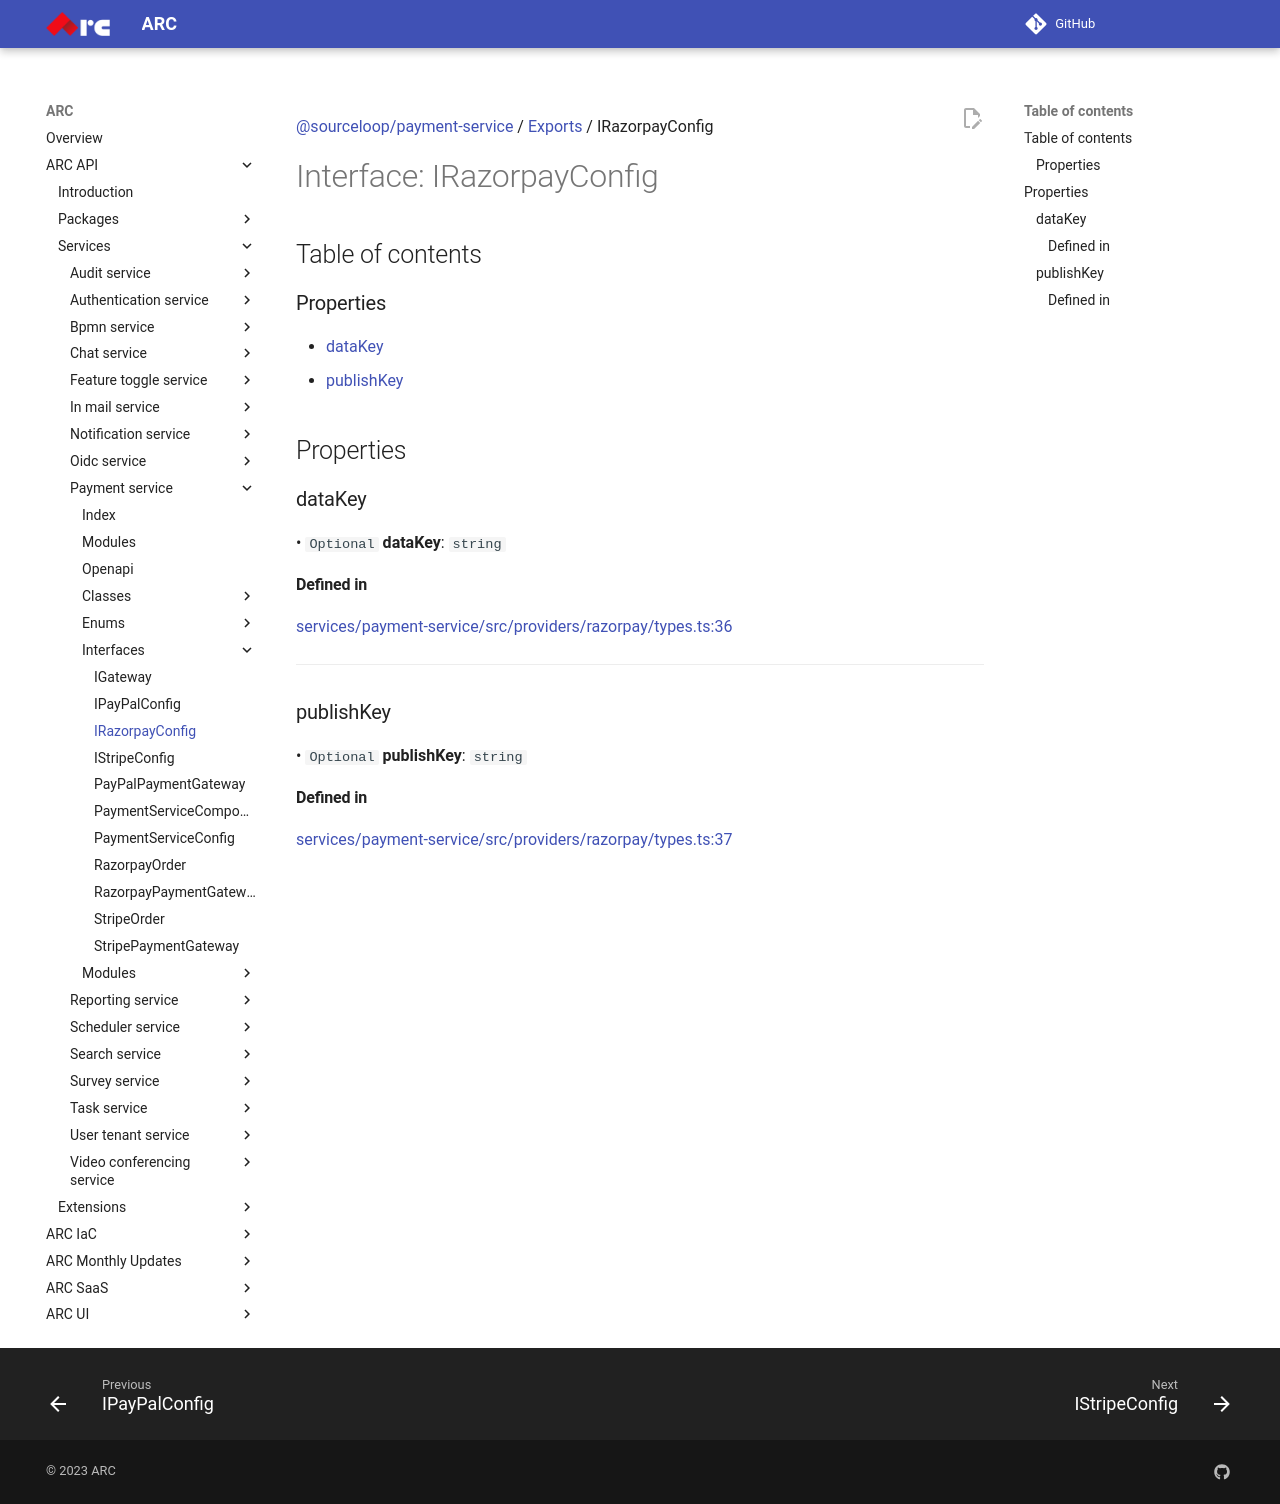

repository: sourcefuse/arc-docs · page: arc-api-docs/services/payment-service/interfaces/IRazorpayConfig/index.html · generator: mkdocs

[@sourceloop/payment-service](../README.md) / [Exports](../modules.md) / IRazorpayConfig

# Interface: IRazorpayConfig

## Table of contents

### Properties

- [dataKey](IRazorpayConfig.md#datakey)
- [publishKey](IRazorpayConfig.md#publishkey)

## Properties

### dataKey

• `Optional` **dataKey**: `string`

#### Defined in

[services/payment-service/src/providers/razorpay/types.ts:36](https://github.com/sourcefuse/loopback4-microservice-catalog/blob/eb9d4d57/services/payment-service/src/providers/razorpay/types.ts#L36)

___

### publishKey

• `Optional` **publishKey**: `string`

#### Defined in

[services/payment-service/src/providers/razorpay/types.ts:37](https://github.com/sourcefuse/loopback4-microservice-catalog/blob/eb9d4d57/services/payment-service/src/providers/razorpay/types.ts#L37)
